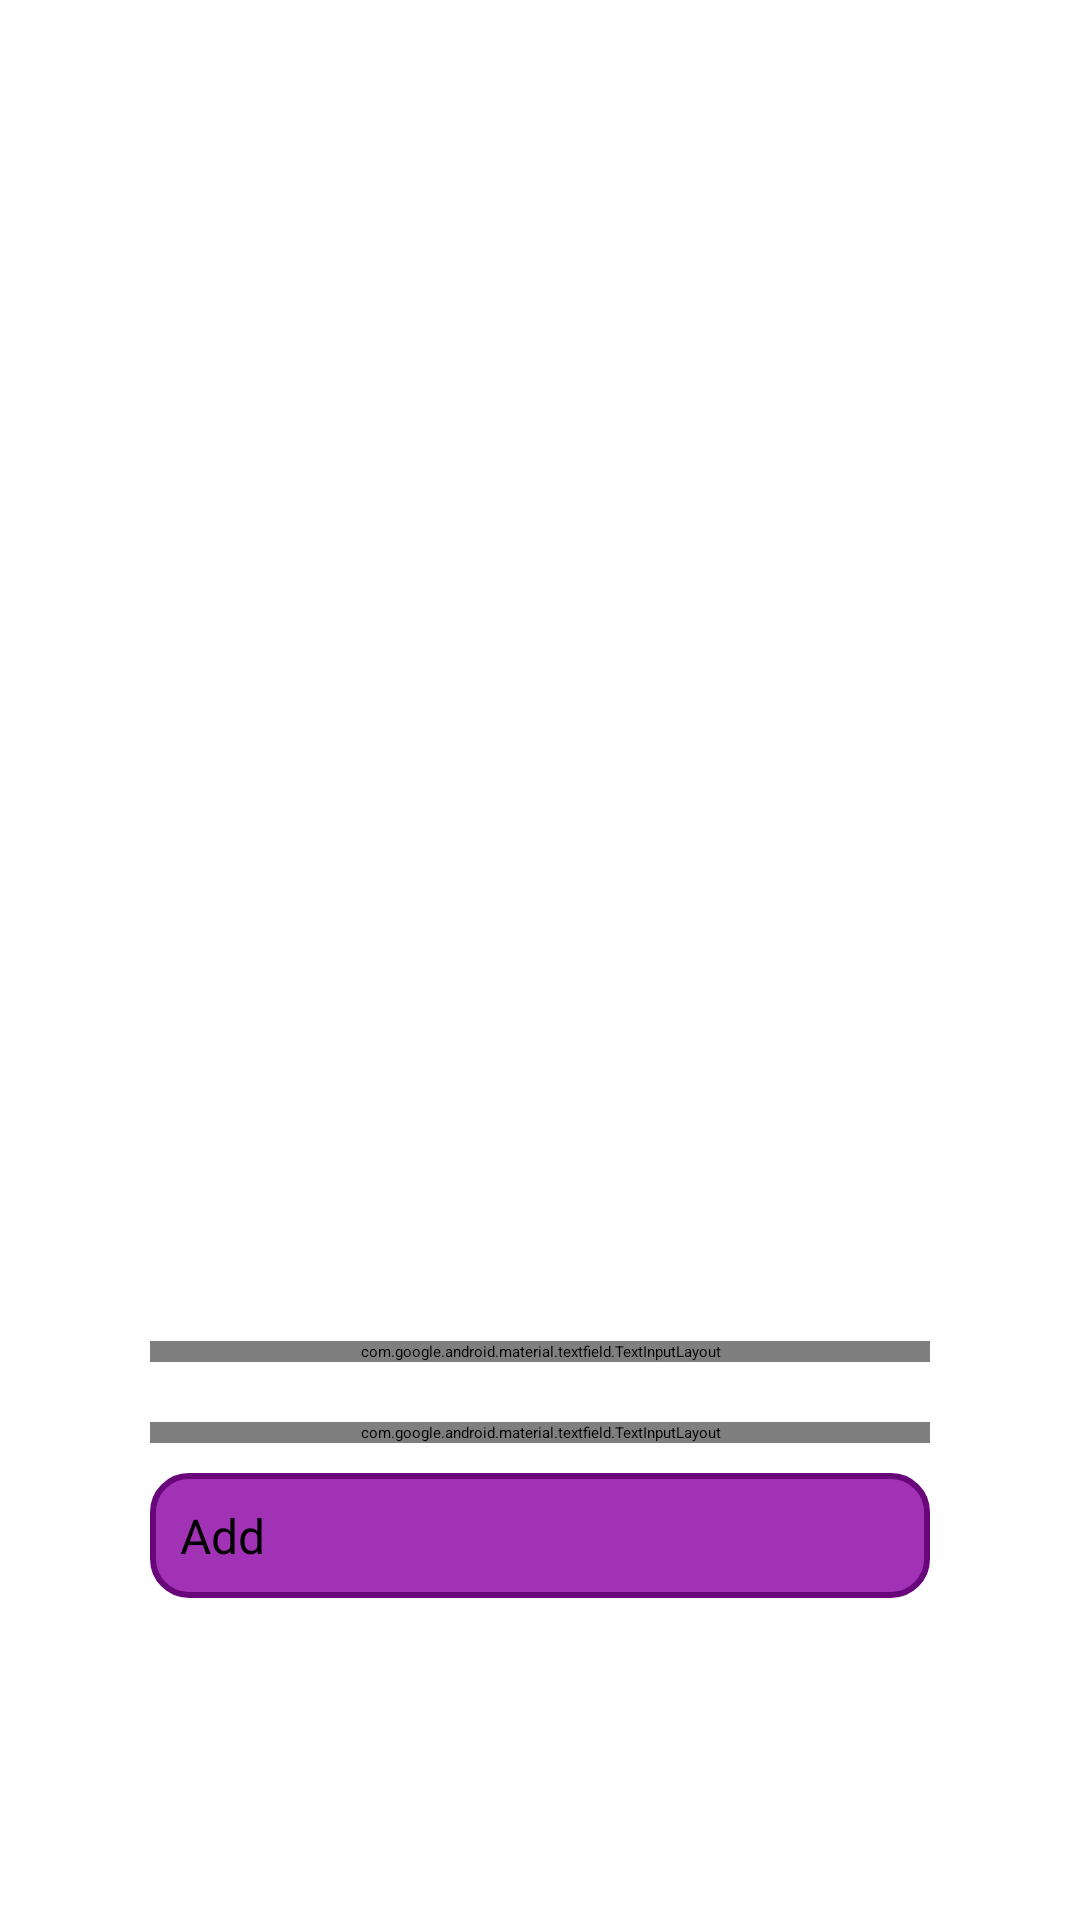

Write the Android layout XML for this screen, with the resource values it uses.
<!-- AndroidManifest.xml: application theme Theme.RecipesApp -->
<!-- res/layout/fragment_costs.xml -->
<?xml version="1.0" encoding="utf-8"?>
<ScrollView xmlns:android="http://schemas.android.com/apk/res/android"
    xmlns:app="http://schemas.android.com/apk/res-auto"
    android:layout_width="match_parent"
    android:layout_height="match_parent">

    <LinearLayout
        android:layout_width="match_parent"
        android:layout_height="wrap_content"
        android:orientation="vertical"
        android:padding="10dp">

        <ListView
            android:id="@+id/costsListView"
            android:layout_width="match_parent"
            android:layout_height="350dp"
            android:layout_margin="10dp"
            android:padding="5dp" />

        <TextView
            android:id="@+id/costTextView"
            android:layout_width="match_parent"
            android:layout_height="wrap_content"
            android:layout_margin="10dp"
            android:padding="5dp"
            android:textSize="20sp" />

        <com.google.android.material.textfield.TextInputLayout
            android:id="@+id/etAddCostLayout"
            android:layout_width="match_parent"
            android:layout_height="wrap_content"
            android:layout_gravity="center"
            android:layout_marginStart="40dp"
            android:layout_marginTop="10dp"
            android:layout_marginEnd="40dp"
            android:layout_marginBottom="10dp"
            android:textColorHint="@color/material_dynamic_neutral40"
            app:errorEnabled="true">

            <EditText
                android:id="@+id/addIngredientEditText"
                android:layout_width="match_parent"
                android:layout_height="wrap_content"
                android:layout_gravity="center"
                android:ems="10"
                android:hint="@string/enter_ingredient"
                android:inputType="text"
                android:imeOptions="actionDone"
                android:textAllCaps="false"
                android:textColor="@color/black"
                android:textColorHint="@color/material_dynamic_neutral40" />

        </com.google.android.material.textfield.TextInputLayout>

        <com.google.android.material.textfield.TextInputLayout
            android:id="@+id/etAddPriceCostLayout"
            android:layout_width="match_parent"
            android:layout_height="wrap_content"
            android:layout_gravity="center"
            android:layout_marginStart="40dp"
            android:layout_marginTop="10dp"
            android:layout_marginEnd="40dp"
            android:layout_marginBottom="10dp"
            android:textColorHint="@color/material_dynamic_neutral40"
            app:errorEnabled="true">

            <EditText
                android:id="@+id/priceEditText"
                android:layout_width="match_parent"
                android:layout_height="wrap_content"
                android:layout_weight="1"
                android:ems="10"
                android:hint="@string/enter_price"
                android:imeOptions="actionDone"
                android:textAlignment="gravity"
                android:textColor="@color/black"
                android:textColorHint="@color/material_dynamic_neutral40"
                android:inputType="number" />

        </com.google.android.material.textfield.TextInputLayout>

        <androidx.appcompat.widget.AppCompatButton
            android:id="@+id/addButton"
            android:layout_width="match_parent"
            android:layout_height="wrap_content"
            android:layout_gravity="center"
            android:layout_marginStart="40dp"
            android:layout_marginEnd="40dp"
            android:background="@drawable/button_state"
            android:padding="10dp"
            android:text="@string/add"
            android:textSize="16sp" />

    </LinearLayout>
</ScrollView>
<!-- resources referenced by this layout -->
<resources>
  <color name="black">#FF000000</color>
  <!-- drawable button_state (drawable) -->
  <?xml version="1.0" encoding="utf-8"?>
  <selector xmlns:android="http://schemas.android.com/apk/res/android">
      <item android:state_pressed="true" >
          <shape>
  
              <solid android:color="#68067a"/>
              <corners android:radius="12dp" />
          </shape>
      </item>
      <item>
          <shape>
              <solid android:color="#a131b5" />
              <corners android:radius="12dp" />
              <stroke
                  android:width="2dp"
                  android:color="#68067a"/>
          </shape>
      </item>
  </selector>
  <string name="add">Add</string>
  <string name="enter_ingredient">Enter ingredient</string>
  <string name="enter_price">Enter price</string>
  <style name="Theme.RecipesApp" parent="Theme.MaterialComponents.DayNight.DarkActionBar">
          
          <item name="colorPrimary">@color/purple_200</item>
          <item name="colorPrimaryVariant">@color/purple_700</item>
          <item name="colorOnPrimary">@color/black</item>
          
          <item name="colorSecondary">@color/teal_200</item>
          <item name="colorSecondaryVariant">@color/teal_200</item>
          <item name="colorOnSecondary">@color/black</item>
          
          <item name="android:statusBarColor">@color/black</item>
          
      </style>
  <color name="purple_200">#FFBB86FC</color>
  <color name="purple_700">#FF3700B3</color>
  <color name="teal_200">#FF03DAC5</color>
</resources>
